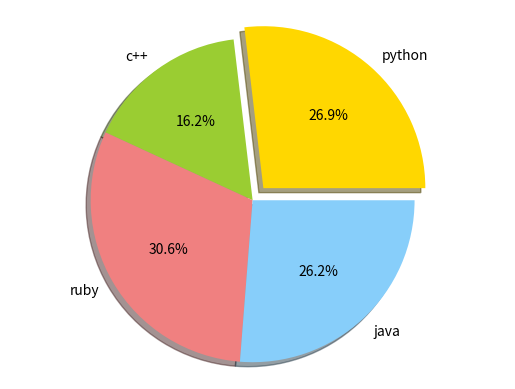

Source code (Python):
#data to plot

import matplotlib.pyplot as plt
labesl=['python','c++','ruby','java']
sizes=[215,130,245,210]
colors=['gold','yellowgreen','lightcoral','lightskyblue']
explode=(0.1,0,0,0)
plt.pie(sizes,explode=explode,labels=labesl,colors=colors,autopct='%1.1f%%',shadow=True)
plt.axis('equal')
plt.show()

